Run: headless pygame with SDL's dummy video driver; simulated clock (each Clock.tick advances the game by its frame time, no real sleeping); random seed 0; keys injected as events and as key.get_pressed() state; no mouse input.
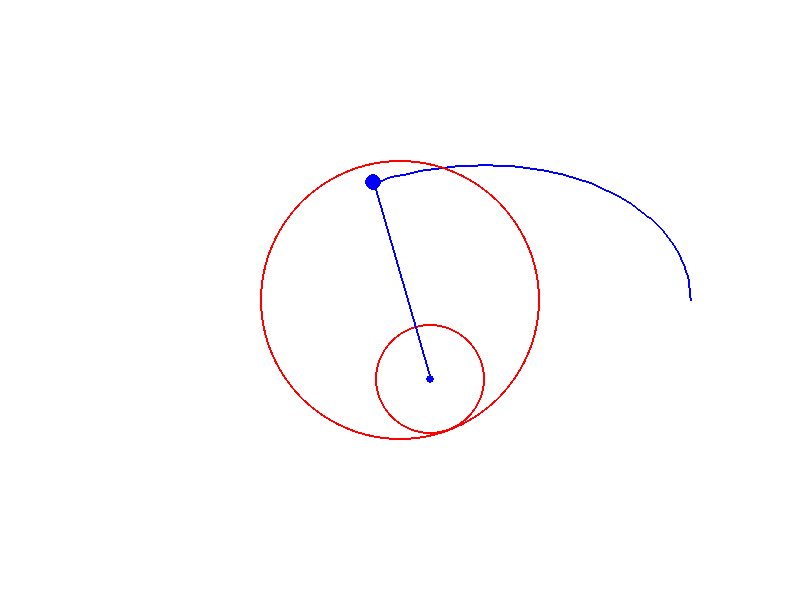
Frame 1 of 4 · flips 1–60 · no input
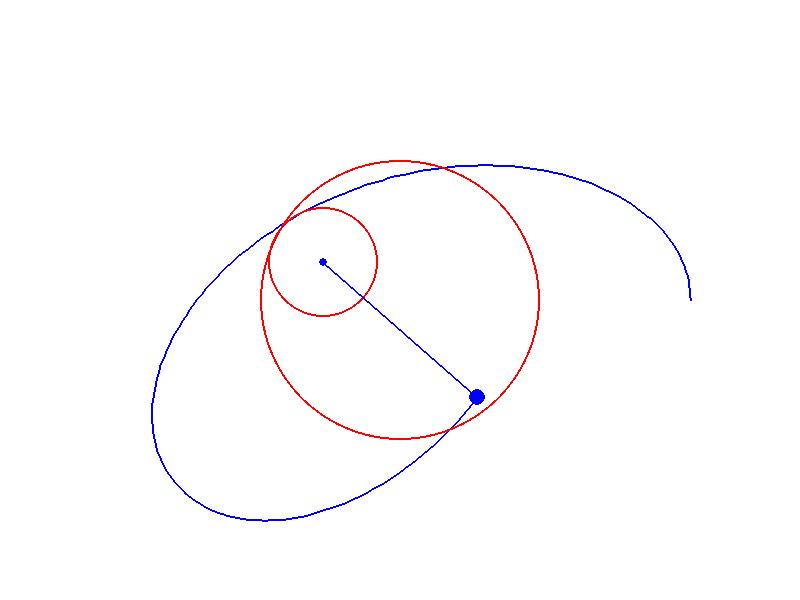
Frame 2 of 4 · flips 61–180 · tapped SPACE, RETURN · held RIGHT (→), D
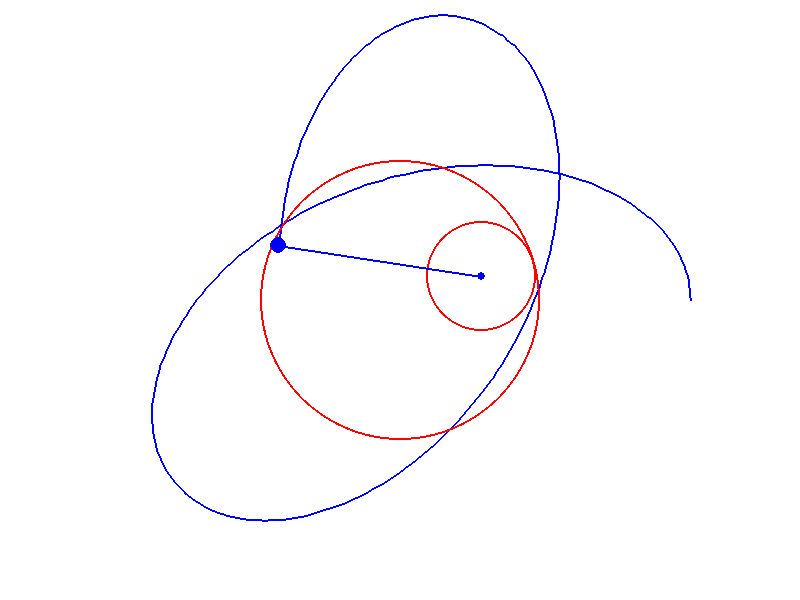
Frame 3 of 4 · flips 181–300 · held DOWN (↓), S
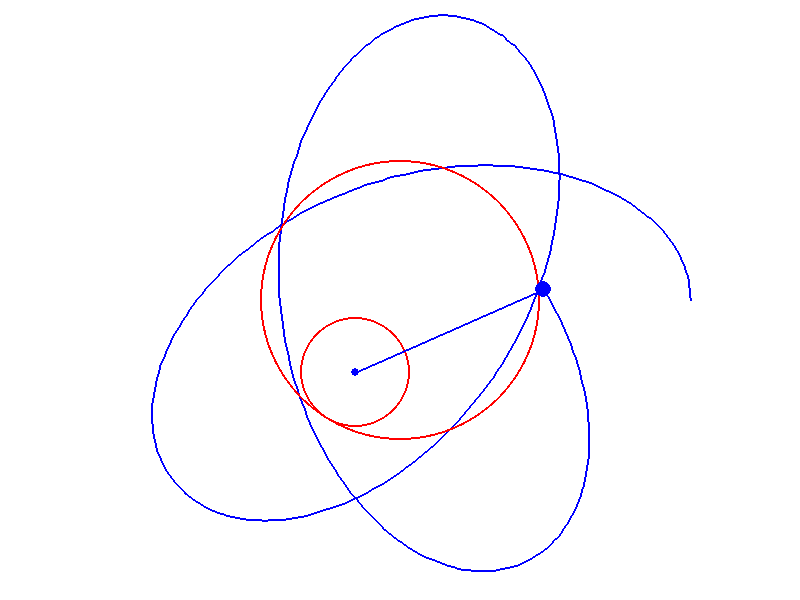
Frame 4 of 4 · flips 301–420 · held LEFT (←), A, UP (↑), W

The pygame program that drew these frames:

import pygame
import math

pygame.init()

screen = pygame.display.set_mode((800, 600))
pygame.display.set_caption("Spiro")

WHITE = (255, 255, 255)
RED = (255, 0, 0)
BLUE = (0, 0, 255)

center_x, center_y = 400, 300
radius = 140  # Radius of the large circle
small_radius = -55
trace_radius = 205  # Radius of the trace points

angle = 0
speed = 0.02

# Create a surface for the trace
trace_surface = pygame.Surface((800, 600))
trace_surface.fill(WHITE)
small_x = center_x + (radius+small_radius) * math.cos(angle)
small_y = center_y + (radius+small_radius) * math.sin(angle)
small_angle = angle*(radius+small_radius)/small_radius
prev_trace_x = small_x + trace_radius * math.cos(small_angle)
prev_trace_y = small_y + trace_radius * math.sin(small_angle)

running = True
clock = pygame.time.Clock()
while running:
    clock.tick(60)
    for event in pygame.event.get():
        if event.type == pygame.QUIT:
            running = False

    # Update angle
    angle += speed
    small_angle = angle*(radius+small_radius)/small_radius
    # Calculate small circle's position
    small_x = center_x + (radius+small_radius) * math.cos(angle)
    small_y = center_y + (radius+small_radius) * math.sin(angle)

    # Calculate the trace point on the small circle (top point of the small circle)
    trace_x = small_x + trace_radius * math.cos(small_angle)
    trace_y = small_y + trace_radius * math.sin(small_angle)

    pygame.draw.line(trace_surface, BLUE, (int(prev_trace_x), int(prev_trace_y)),
                     (int(trace_x), int(trace_y)), 2)
    prev_trace_x = trace_x
    prev_trace_y = trace_y

    screen.blit(trace_surface, (0, 0))  # Draw the trace surface
    pygame.draw.circle(screen, RED, (center_x, center_y),
                       radius, 2)  # Draw large circle
    pygame.draw.circle(screen, RED, (int(small_x), int(small_y)),
                       abs(small_radius), 2)  # Draw small circle
    pygame.draw.circle(screen, BLUE, (int(small_x), int(small_y)), 4)
    pygame.draw.circle(screen, BLUE, (int(trace_x), int(trace_y)), 8)
    pygame.draw.line(screen, BLUE, (int(small_x), int(small_y)),
                     (int(trace_x), int(trace_y)), 2)
    pygame.display.flip()

pygame.quit()
